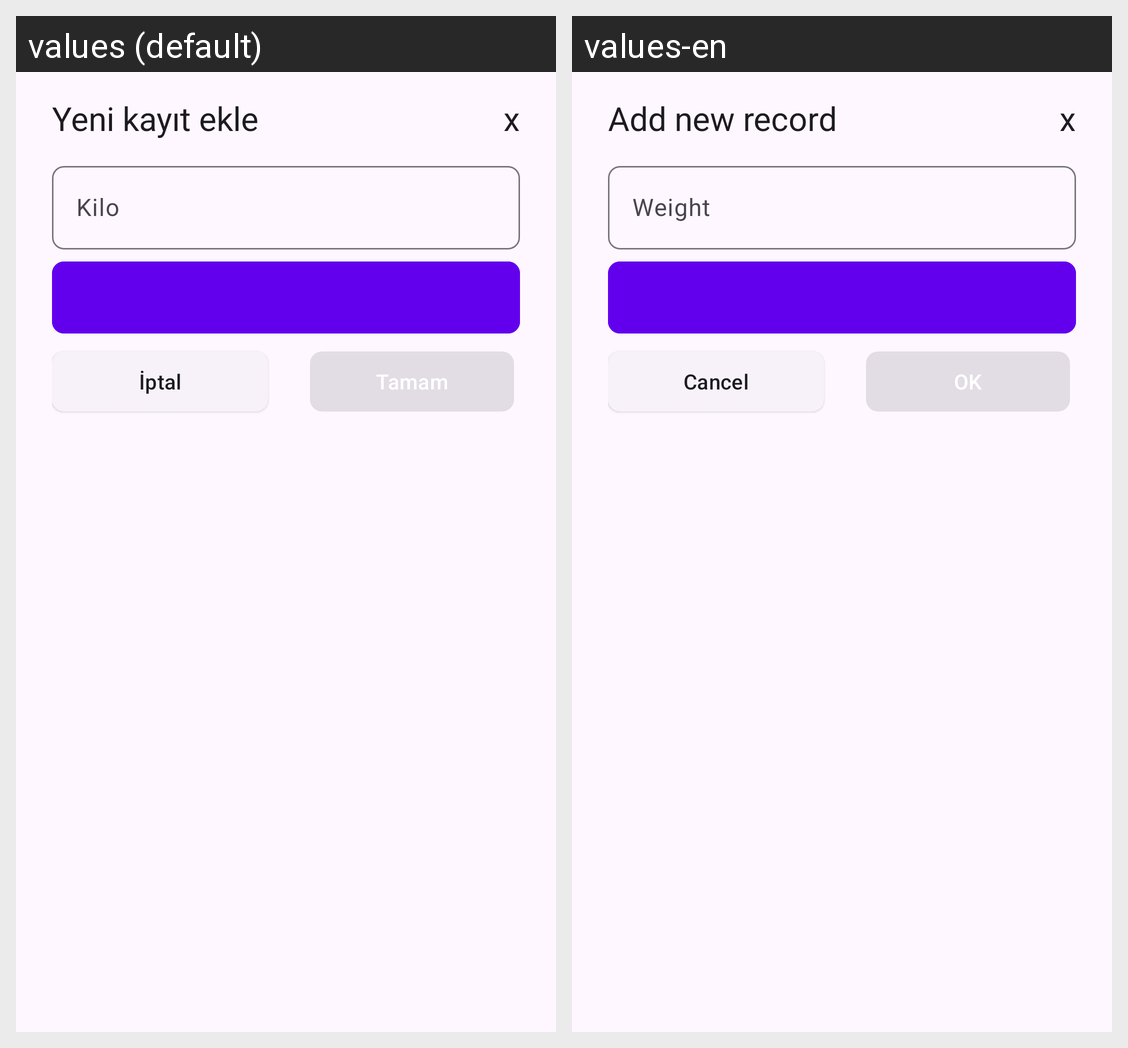

The Android screen above is rendered under two locales of the same app. Produce the string resources it draws, with the default and per-locale values.
Android screen res/layout/fragment_add.xml rendered under 2 locales, left to right: values (default), values-en. Device: Nexus 5 (rendered at 1080×1920; each locale shown at half size, 540×960, under a caption strip naming it); theme Theme.KiloTakibi.
Strings drawn on this screen, with the default value and each locale's value (text and hints the layout hard-codes, and strings that could not be matched under every locale, appear in the picture but are not listed):

add_a_record
  values: Yeni kayıt ekle
  values-en: Add new record

x
  values: x
  values-en: x

weight
  values: Kilo
  values-en: Weight

cancel
  values: İptal
  values-en: Cancel

ok
  values: Tamam
  values-en: OK
